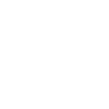
t = 0.00 s
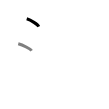
t = 1.50 s
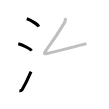
t = 3.25 s
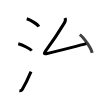
t = 4.75 s
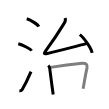
t = 6.50 s
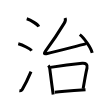
t = 8.00 s

The animated SVG that drew these frames (rendered in a browser with its animation timeline set to each time). Animation: 8 SMIL elements (animate=8); one cycle of 8.00 s.

<svg width="109px" height="109px" viewBox="0 0 px 109px" xmlns="http://www.w3.org/2000/svg" xmlns:xlink="http://www.w3.org/1999/xlink" xml:space="preserve" version="1.1"  baseProfile="full">
<path d="M26.75,18.75c4.24,1.38,10.94,5.69,12,7.84" style="fill:none;stroke:black;stroke-width:3;opacity:0">
  <animate attributeType="CSS" attributeName="opacity" from="0" to="1" begin="0s" dur="1s" repeatCount="Indefinite" fill="freeze" />
</path>
<path d="M18.25,43.75c4.68,1.23,12.08,5.08,13.25,7" style="fill:none;stroke:black;stroke-width:3;opacity:0">
  <animate attributeType="CSS" attributeName="opacity" from="0" to="1" begin="1s" dur="1s" repeatCount="Indefinite" fill="freeze" />
</path>
<path d="M19.38,90.75c1.02,0.15,2.25-0.24,2.87-1.29c3.01-5.1,6.02-11.33,8.75-17.83" style="fill:none;stroke:black;stroke-width:3;opacity:0">
  <animate attributeType="CSS" attributeName="opacity" from="0" to="1" begin="2s" dur="1s" repeatCount="Indefinite" fill="freeze" />
</path>
<path d="M65.09,18c0.66,1.5,0.21,3.46-0.81,5.13c-6.79,11.12-11.6,18.14-18.08,27.1c-2.56,3.53-2.41,4.05,1.11,3.26c8.94-1.99,26.87-6.81,39.1-9.85" style="fill:none;stroke:black;stroke-width:3;opacity:0">
  <animate attributeType="CSS" attributeName="opacity" from="0" to="1" begin="3s" dur="1s" repeatCount="Indefinite" fill="freeze" />
</path>
<path d="M79.75,34.62c4.39,3.22,11.35,13.24,12.45,18.25" style="fill:none;stroke:black;stroke-width:3;opacity:0">
  <animate attributeType="CSS" attributeName="opacity" from="0" to="1" begin="4s" dur="1s" repeatCount="Indefinite" fill="freeze" />
</path>
<path d="M48.29,65.51c0.72,0.72,1.32,2,1.46,3.1c0.75,5.8,1.86,14.44,2.92,22.14c0.18,1.29,0.35,2.54,0.52,3.76" style="fill:none;stroke:black;stroke-width:3;opacity:0">
  <animate attributeType="CSS" attributeName="opacity" from="0" to="1" begin="5s" dur="1s" repeatCount="Indefinite" fill="freeze" />
</path>
<path d="M50.33,67.38c12.17-1.9,22.94-3.24,31.93-4.14c3.38-0.33,5.56,1.28,4.73,4.79c-1.61,6.73-2.3,12.19-3.88,20.63" style="fill:none;stroke:black;stroke-width:3;opacity:0">
  <animate attributeType="CSS" attributeName="opacity" from="0" to="1" begin="6s" dur="1s" repeatCount="Indefinite" fill="freeze" />
</path>
<path d="M54.86,92.17c8.6-0.63,15.41-1.48,26.76-2.18c1.25-0.08,2.55-0.15,3.92-0.23" style="fill:none;stroke:black;stroke-width:3;opacity:0">
  <animate attributeType="CSS" attributeName="opacity" from="0" to="1" begin="7s" dur="1s" repeatCount="Indefinite" fill="freeze" />
</path>
</svg>
